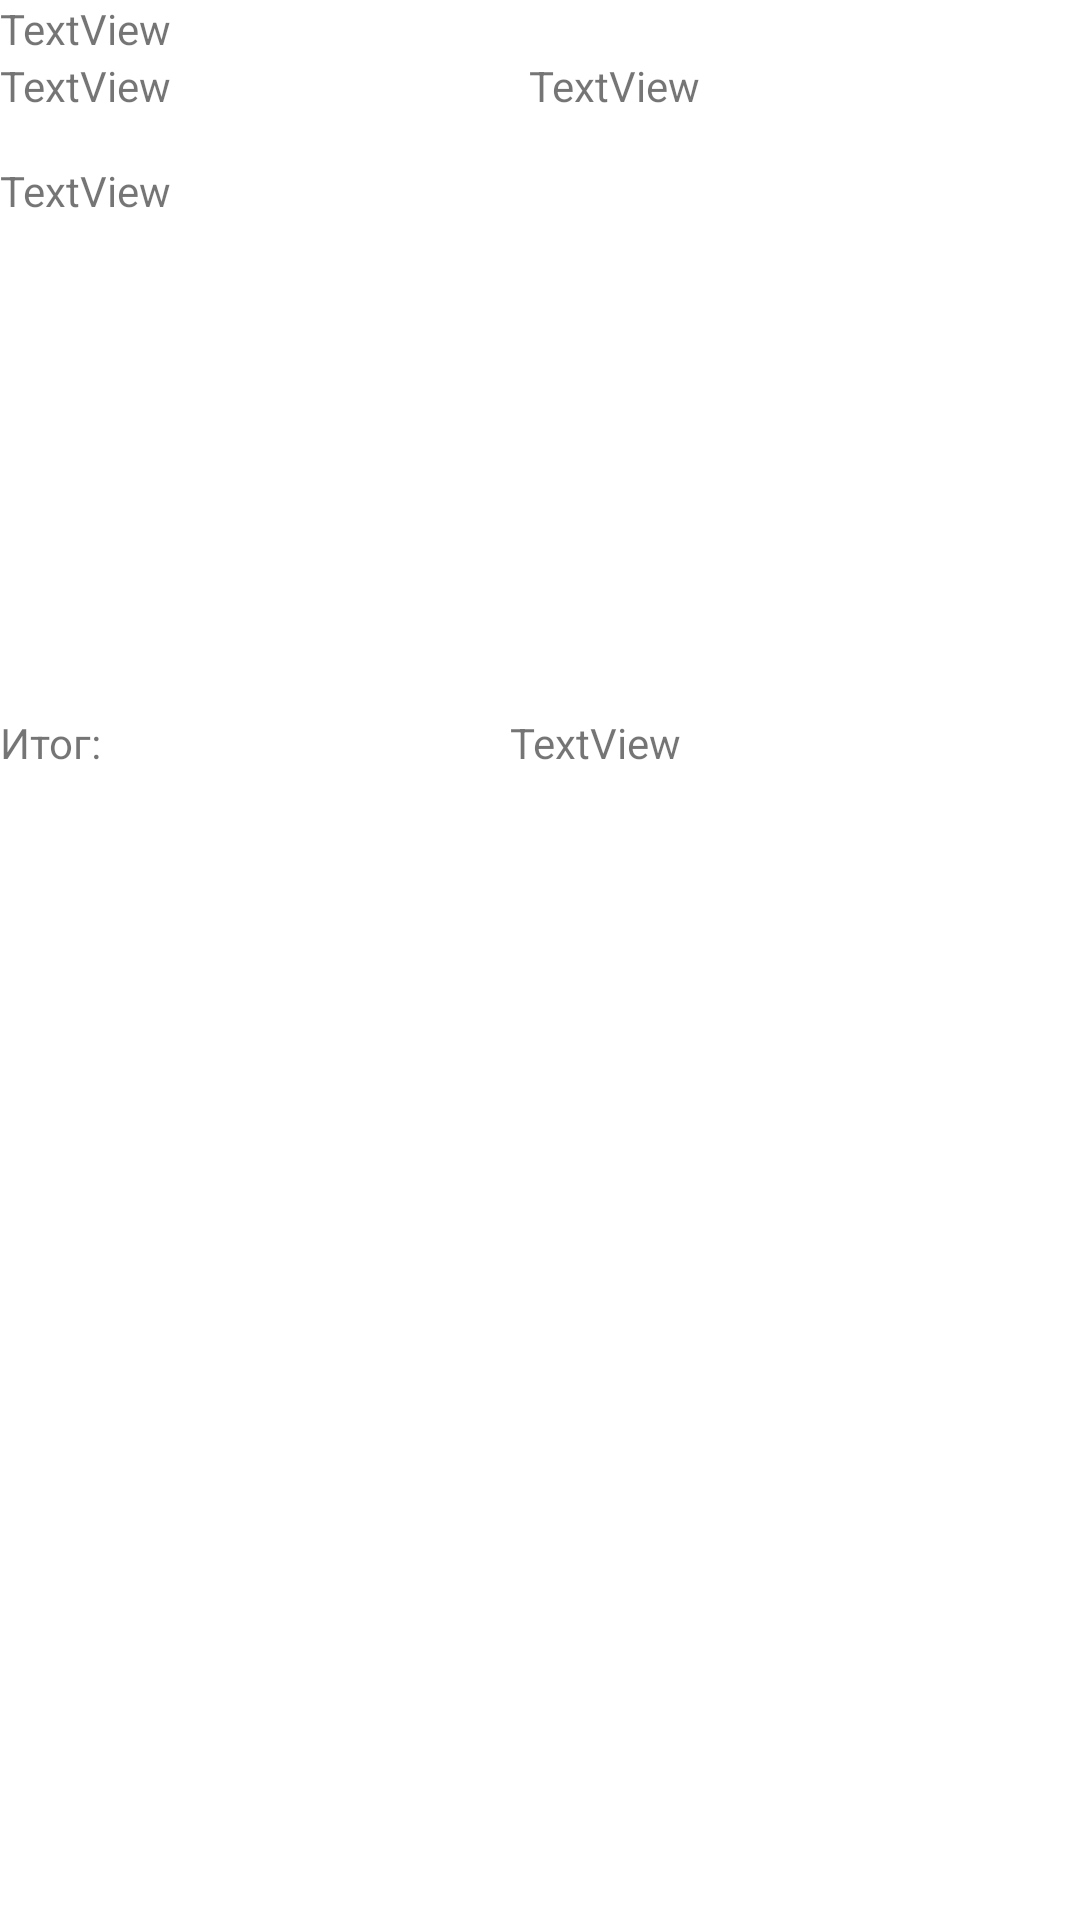

Produce the Android XML layout that renders to this screen, including the resource entries it uses.
<!-- AndroidManifest.xml: application theme Theme.Assync -->
<!-- res/layout/vending_machine1.xml -->
<?xml version="1.0" encoding="utf-8"?>
<androidx.constraintlayout.widget.ConstraintLayout
    xmlns:android="http://schemas.android.com/apk/res/android"
    xmlns:app="http://schemas.android.com/apk/res-auto"
    xmlns:tools="http://schemas.android.com/tools"
    android:layout_width="match_parent"
    android:layout_height="match_parent">

    <LinearLayout
        android:layout_width="match_parent"
        android:layout_height="match_parent"
        android:orientation="vertical"
        app:layout_constraintStart_toStartOf="parent"
        app:layout_constraintTop_toTopOf="parent">

        <TextView
            android:id="@+id/machine1"
            android:layout_width="match_parent"
            android:layout_height="wrap_content"
            android:text="TextView" />

        <LinearLayout
            android:layout_width="match_parent"
            android:layout_height="35dp"
            android:orientation="horizontal">

            <TextView
                android:id="@+id/status1"
                android:layout_width="50dp"
                android:layout_height="wrap_content"
                android:layout_weight="1"
                android:text="TextView" />

            <TextView
                android:id="@+id/students1"
                android:layout_width="wrap_content"
                android:layout_height="wrap_content"
                android:layout_weight="1"
                android:text="TextView" />
        </LinearLayout>

        <TextView
            android:id="@+id/products1"
            android:layout_width="match_parent"
            android:layout_height="184dp"
            android:text="TextView" />

        <LinearLayout
            android:layout_width="match_parent"
            android:layout_height="wrap_content"
            android:orientation="horizontal">

            <TextView
                android:id="@+id/textView12"
                android:layout_width="wrap_content"
                android:layout_height="wrap_content"
                android:layout_weight="1"
                android:text="Итог: " />

            <TextView
                android:id="@+id/sum1"
                android:layout_width="wrap_content"
                android:layout_height="wrap_content"
                android:layout_weight="1"
                android:text="TextView" />
        </LinearLayout>
    </LinearLayout>
</androidx.constraintlayout.widget.ConstraintLayout>
<!-- resources referenced by this layout -->
<resources>
  <style name="Theme.Assync" parent="Theme.MaterialComponents.DayNight.DarkActionBar">
          
          <item name="colorPrimary">@color/purple_500</item>
          <item name="colorPrimaryVariant">@color/purple_700</item>
          <item name="colorOnPrimary">@color/white</item>
          
          <item name="colorSecondary">@color/teal_200</item>
          <item name="colorSecondaryVariant">@color/teal_700</item>
          <item name="colorOnSecondary">@color/black</item>
          
          <item name="android:statusBarColor" tools:targetApi="l">?attr/colorPrimaryVariant</item>
          
      </style>
  <!-- not gathered from this repository: default colours our renderer supplied (Android Studio template values) -->
  <color name="purple_500">#FF6200EE</color>
  <color name="purple_700">#FF3700B3</color>
  <color name="teal_200">#FF03DAC5</color>
  <color name="teal_700">#FF018786</color>
  <color name="black">#FF000000</color>
  <color name="white">#FFFFFFFF</color>
</resources>
